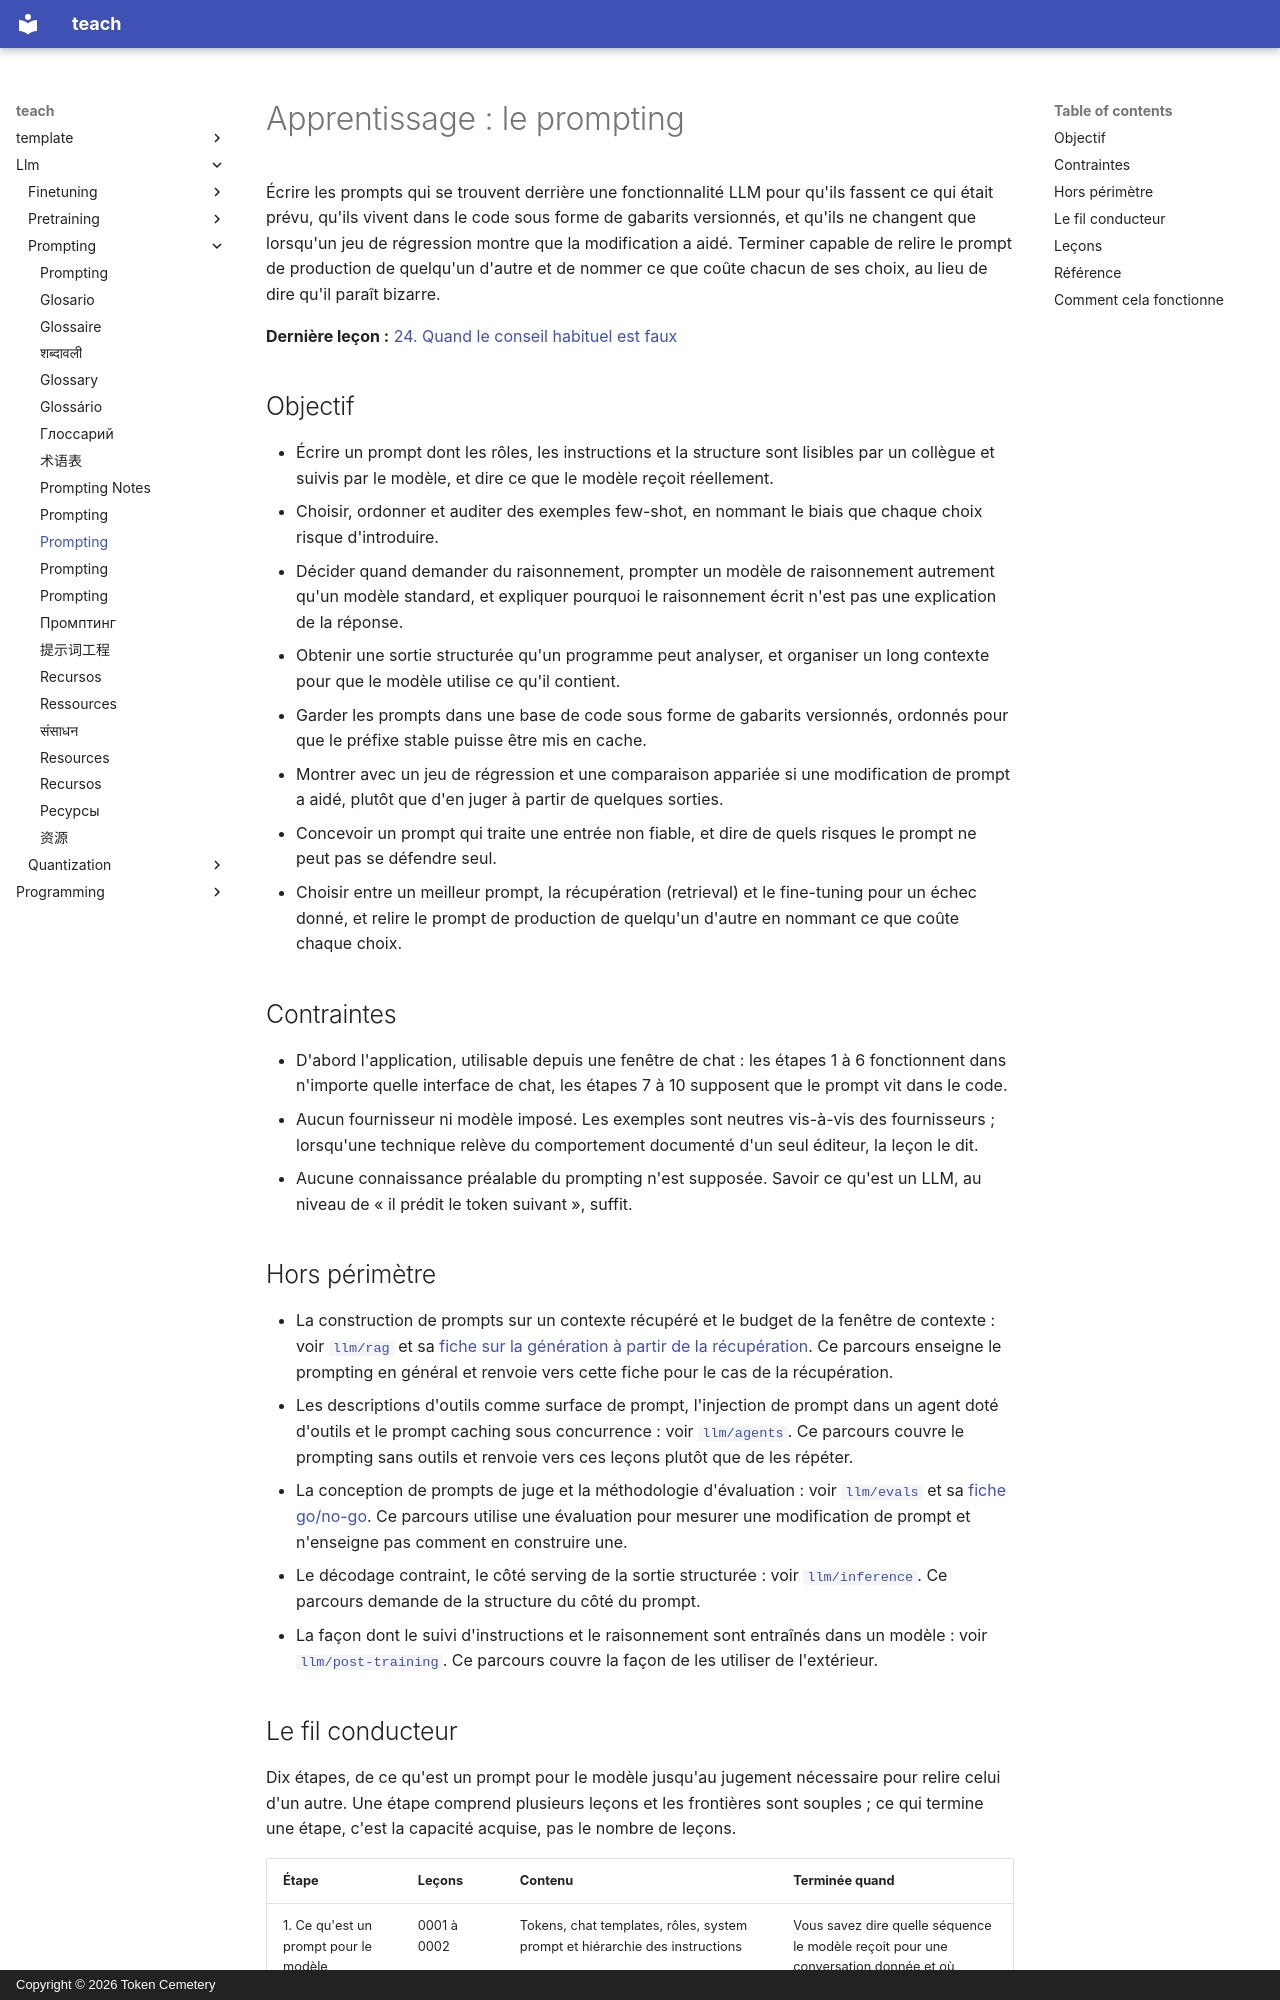

repository: TokenCemetery/teach · page: llm/prompting/README.fr/index.html · generator: mkdocs · copyright: Copyright © 2026 Token Cemetery

---
title: Prompting
description: "Écrire, versionner et livrer les prompts d'une fonctionnalité LLM, prouver qu'une modification de prompt a aidé, et relire le prompt de production de quelqu'un d'autre"
type: topic
---

# Apprentissage : le prompting

Écrire les prompts qui se trouvent derrière une fonctionnalité LLM pour qu'ils fassent ce qui était prévu, qu'ils vivent dans le code sous forme de gabarits versionnés, et qu'ils ne changent que lorsqu'un jeu de régression montre que la modification a aidé. Terminer capable de relire le prompt de production de quelqu'un d'autre et de nommer ce que coûte chacun de ses choix, au lieu de dire qu'il paraît bizarre.

**Dernière leçon :** [24. Quand le conseil habituel est faux](lessons/0024-when-the-usual-advice-is-wrong.md)

## Objectif

- Écrire un prompt dont les rôles, les instructions et la structure sont lisibles par un collègue et suivis par le modèle, et dire ce que le modèle reçoit réellement.
- Choisir, ordonner et auditer des exemples few-shot, en nommant le biais que chaque choix risque d'introduire.
- Décider quand demander du raisonnement, prompter un modèle de raisonnement autrement qu'un modèle standard, et expliquer pourquoi le raisonnement écrit n'est pas une explication de la réponse.
- Obtenir une sortie structurée qu'un programme peut analyser, et organiser un long contexte pour que le modèle utilise ce qu'il contient.
- Garder les prompts dans une base de code sous forme de gabarits versionnés, ordonnés pour que le préfixe stable puisse être mis en cache.
- Montrer avec un jeu de régression et une comparaison appariée si une modification de prompt a aidé, plutôt que d'en juger à partir de quelques sorties.
- Concevoir un prompt qui traite une entrée non fiable, et dire de quels risques le prompt ne peut pas se défendre seul.
- Choisir entre un meilleur prompt, la récupération (retrieval) et le fine-tuning pour un échec donné, et relire le prompt de production de quelqu'un d'autre en nommant ce que coûte chaque choix.

## Contraintes

- D'abord l'application, utilisable depuis une fenêtre de chat : les étapes 1 à 6 fonctionnent dans n'importe quelle interface de chat, les étapes 7 à 10 supposent que le prompt vit dans le code.
- Aucun fournisseur ni modèle imposé. Les exemples sont neutres vis-à-vis des fournisseurs ; lorsqu'une technique relève du comportement documenté d'un seul éditeur, la leçon le dit.
- Aucune connaissance préalable du prompting n'est supposée. Savoir ce qu'est un LLM, au niveau de « il prédit le token suivant », suffit.

## Hors périmètre

- La construction de prompts sur un contexte récupéré et le budget de la fenêtre de contexte : voir [`llm/rag`](../../llm/rag/) et sa [fiche sur la génération à partir de la récupération](../../llm/rag/reference/generation-from-retrieval.md). Ce parcours enseigne le prompting en général et renvoie vers cette fiche pour le cas de la récupération.
- Les descriptions d'outils comme surface de prompt, l'injection de prompt dans un agent doté d'outils et le prompt caching sous concurrence : voir [`llm/agents`](../../llm/agents/). Ce parcours couvre le prompting sans outils et renvoie vers ces leçons plutôt que de les répéter.
- La conception de prompts de juge et la méthodologie d'évaluation : voir [`llm/evals`](../../llm/evals/) et sa [fiche go/no-go](../../llm/evals/reference/go-no-go.md). Ce parcours utilise une évaluation pour mesurer une modification de prompt et n'enseigne pas comment en construire une.
- Le décodage contraint, le côté serving de la sortie structurée : voir [`llm/inference`](../../llm/inference/). Ce parcours demande de la structure du côté du prompt.
- La façon dont le suivi d'instructions et le raisonnement sont entraînés dans un modèle : voir [`llm/post-training`](../../llm/post-training/). Ce parcours couvre la façon de les utiliser de l'extérieur.
